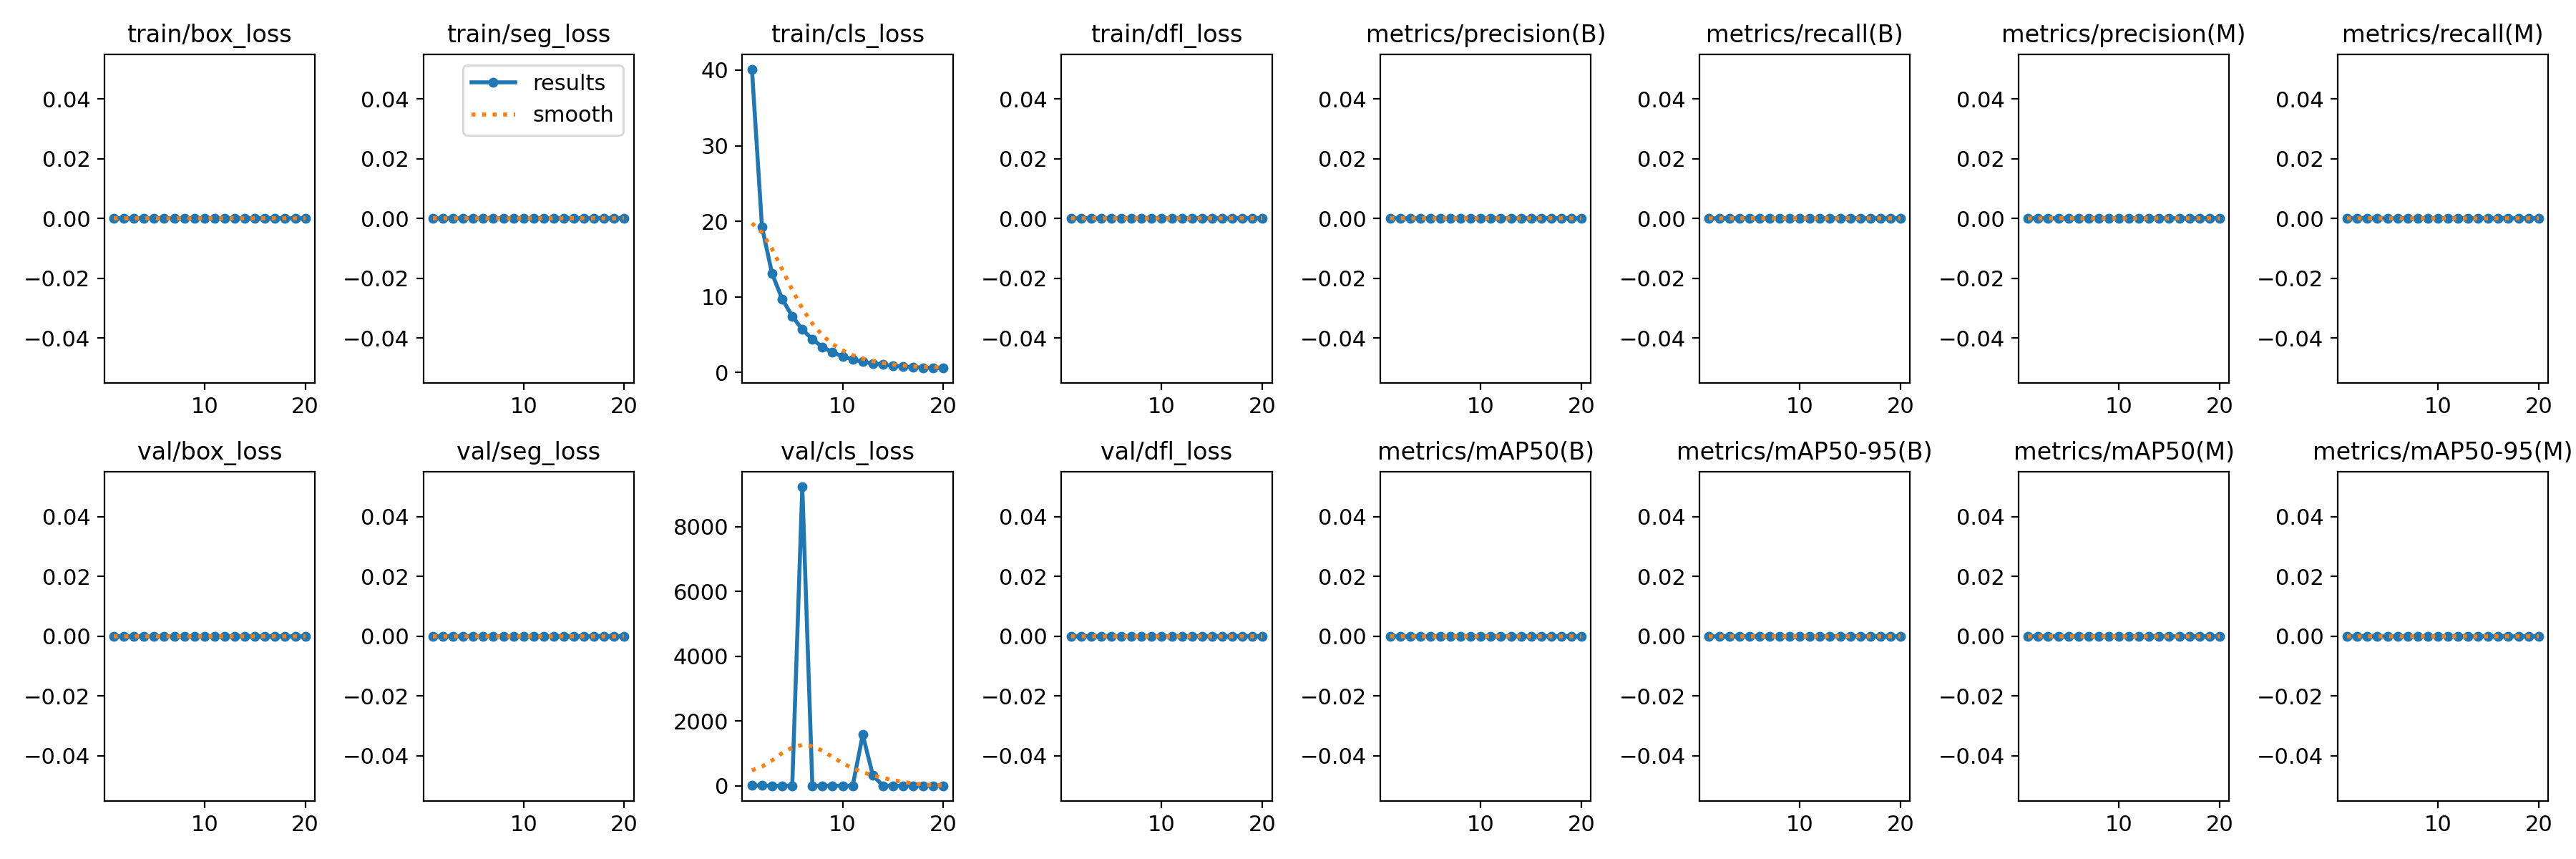

Values plotted in this chart, from the file beside it:
epoch, time, train/box_loss, train/seg_loss, train/cls_loss, train/dfl_loss, metrics/precision(B), metrics/recall(B), metrics/mAP50(B), metrics/mAP50-95(B), metrics/precision(M), metrics/recall(M), metrics/mAP50(M), metrics/mAP50-95(M), val/box_loss, val/seg_loss, val/cls_loss, val/dfl_loss, lr/pg0, lr/pg1, lr/pg2
1, 6.145, 0, 0, 40.13, 0, 0, 0, 0, 0, 0, 0, 0, 0, 0, 0, 7.868, 0, 6.394e-05, 6.394e-05, 6.394e-05
2, 11.5, 0, 0, 19.24, 0, 0, 0, 0, 0, 0, 0, 0, 0, 0, 0, 6.745, 0, 0.0001242, 0.0001242, 0.0001242
3, 16.98, 0, 0, 13.08, 0, 0, 0, 0, 0, 0, 0, 0, 0, 0, 0, 0.4616, 0, 0.0001778, 0.0001778, 0.0001778
4, 22.17, 0, 0, 9.741, 0, 0, 0, 0, 0, 0, 0, 0, 0, 0, 0, 0, 0, 0.0002249, 0.0002249, 0.0002249
5, 27.12, 0, 0, 7.441, 0, 0, 0, 0, 0, 0, 0, 0, 0, 0, 0, 0, 0, 0.000223, 0.000223, 0.000223
6, 32.4, 0, 0, 5.711, 0, 0, 0, 0, 0, 0, 0, 0, 0, 0, 0, 9237, 0, 0.0002092, 0.0002092, 0.0002092
7, 37.5, 0, 0, 4.383, 0, 0, 0, 0, 0, 0, 0, 0, 0, 0, 0, 0, 0, 0.0001954, 0.0001954, 0.0001954
8, 42.54, 0, 0, 3.395, 0, 0, 0, 0, 0, 0, 0, 0, 0, 0, 0, 0, 0, 0.0001817, 0.0001817, 0.0001817
9, 47.63, 0, 0, 2.668, 0, 0, 0, 0, 0, 0, 0, 0, 0, 0, 0, 0, 0, 0.0001679, 0.0001679, 0.0001679
10, 53.05, 0, 0, 2.14, 0, 0, 0, 0, 0, 0, 0, 0, 0, 0, 0, 0, 0, 0.0001542, 0.0001542, 0.0001542
11, 59.03, 0, 0, 1.732, 0, 0, 0, 0, 0, 0, 0, 0, 0, 0, 0, 0, 0, 0.0001404, 0.0001404, 0.0001404
12, 63.14, 0, 0, 1.421, 0, 0, 0, 0, 0, 0, 0, 0, 0, 0, 0, 1575, 0, 0.0001266, 0.0001266, 0.0001266
13, 67.31, 0, 0, 1.197, 0, 0, 0, 0, 0, 0, 0, 0, 0, 0, 0, 324.8, 0, 0.0001129, 0.0001129, 0.0001129
14, 71.71, 0, 0, 1.033, 0, 0, 0, 0, 0, 0, 0, 0, 0, 0, 0, 0, 0, 9.9107e-05, 9.9107e-05, 9.9107e-05
15, 75.91, 0, 0, 0.8988, 0, 0, 0, 0, 0, 0, 0, 0, 0, 0, 0, 0, 0, 8.5346e-05, 8.5346e-05, 8.5346e-05
16, 80.08, 0, 0, 0.7913, 0, 0, 0, 0, 0, 0, 0, 0, 0, 0, 0, 0, 0, 7.1585e-05, 7.1585e-05, 7.1585e-05
17, 84.3, 0, 0, 0.7088, 0, 0, 0, 0, 0, 0, 0, 0, 0, 0, 0, 0, 0, 5.7824e-05, 5.7824e-05, 5.7824e-05
18, 89.23, 0, 0, 0.652, 0, 0, 0, 0, 0, 0, 0, 0, 0, 0, 0, 0, 0, 4.4063e-05, 4.4063e-05, 4.4063e-05
19, 93.97, 0, 0, 0.6136, 0, 0, 0, 0, 0, 0, 0, 0, 0, 0, 0, 0, 0, 3.0302e-05, 3.0302e-05, 3.0302e-05
20, 98.78, 0, 0, 0.5904, 0, 0, 0, 0, 0, 0, 0, 0, 0, 0, 0, 0, 0, 1.6541e-05, 1.6541e-05, 1.6541e-05
